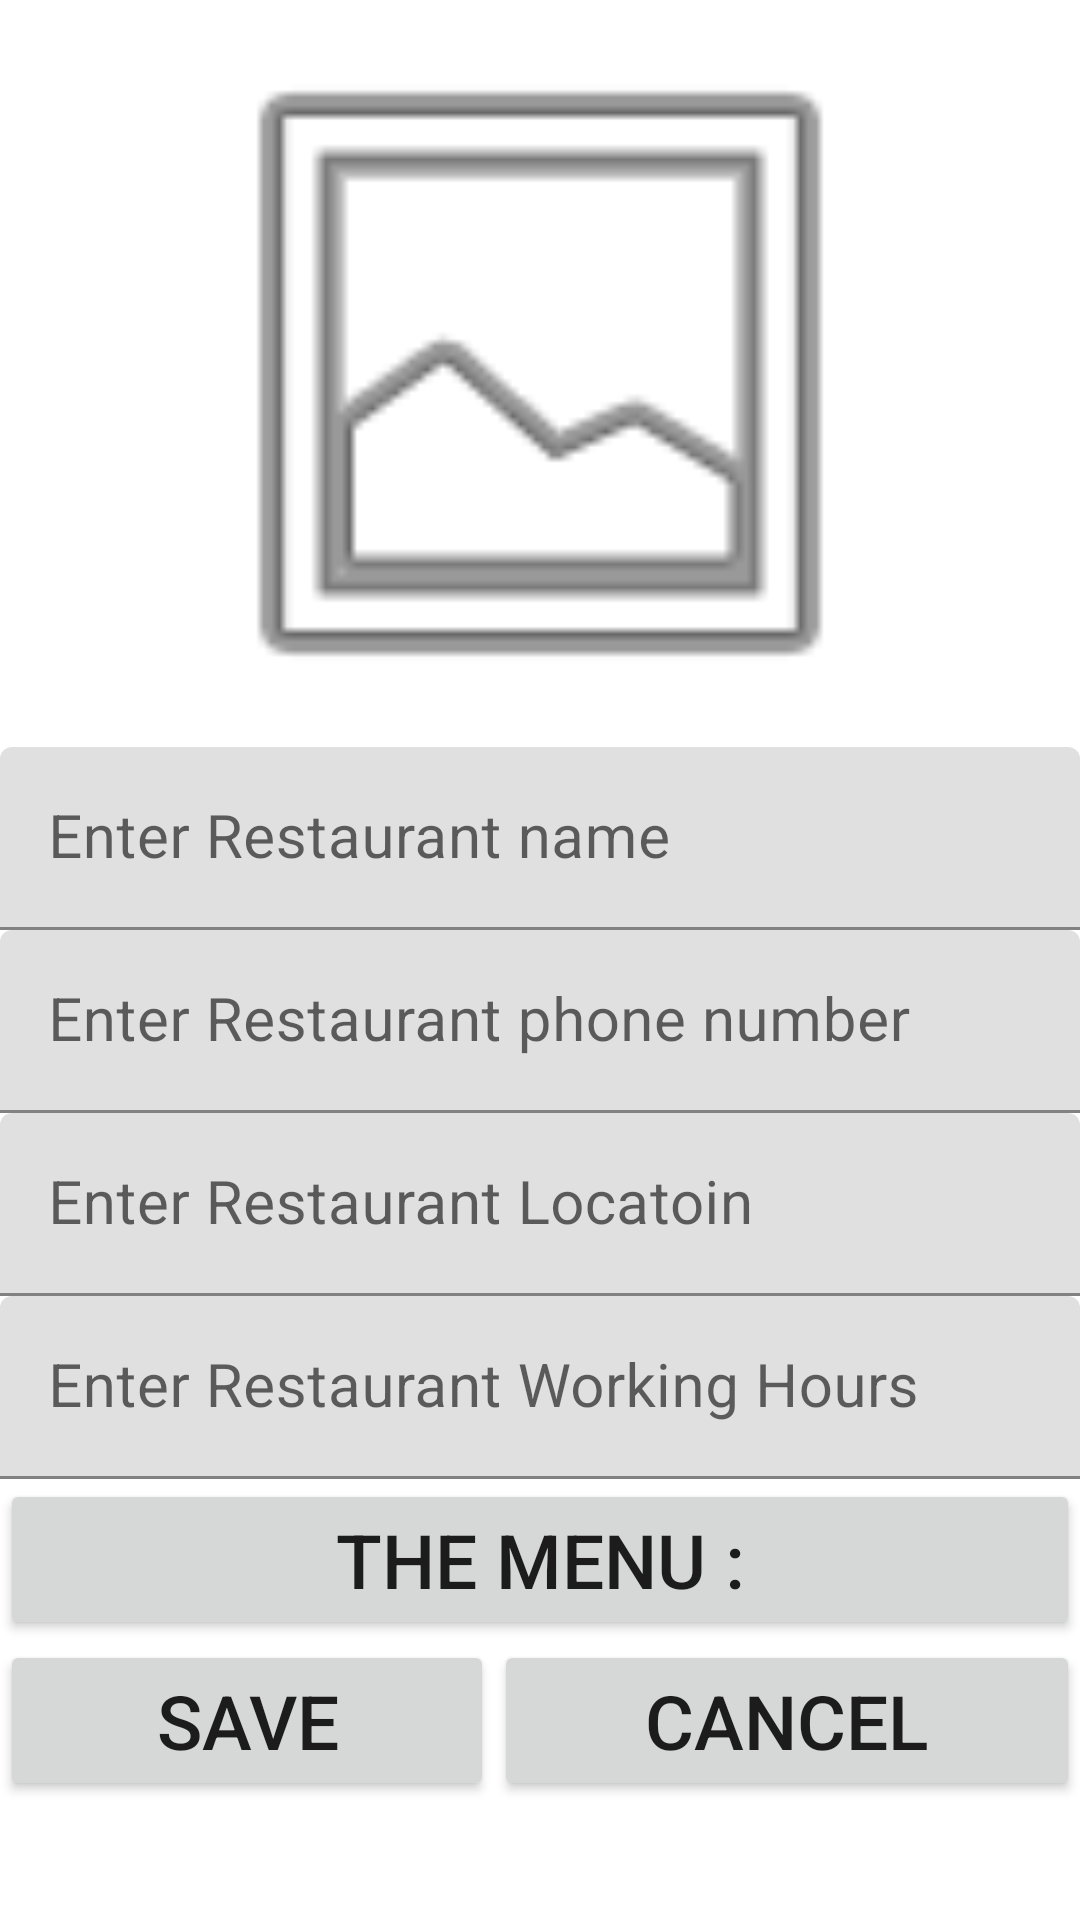

Layout XML and referenced resources for this Android screen:
<!-- AndroidManifest.xml: application theme Theme.ShamFinal -->
<!-- res/layout/activity_add_res.xml -->
<?xml version="1.0" encoding="utf-8"?>
<RelativeLayout
    xmlns:android="http://schemas.android.com/apk/res/android"
    xmlns:app="http://schemas.android.com/apk/res-auto"
    xmlns:tools="http://schemas.android.com/tools"
    android:layout_width="match_parent"
    android:layout_height="match_parent"
    tools:context=".addRes">

    <LinearLayout
        android:layout_width="match_parent"
        android:layout_height="match_parent"
        android:orientation="vertical">

        <ImageView
            android:id="@+id/imageView2"
            android:layout_width="match_parent"
            android:layout_height="249dp"
            app:srcCompat="@android:drawable/ic_menu_gallery" />

        <com.google.android.material.textfield.TextInputLayout
            android:layout_width="match_parent"
            android:layout_height="wrap_content">

            <com.google.android.material.textfield.TextInputEditText
                android:id="@+id/etRName"
                android:layout_width="match_parent"
                android:layout_height="wrap_content"
                android:hint="Enter Restaurant name"
                android:textSize="20sp" />
        </com.google.android.material.textfield.TextInputLayout>

        <com.google.android.material.textfield.TextInputLayout
            android:layout_width="match_parent"
            android:layout_height="wrap_content">

            <com.google.android.material.textfield.TextInputEditText
                android:id="@+id/etPhoneNum"
                android:layout_width="match_parent"
                android:layout_height="wrap_content"
                android:hint="Enter Restaurant phone number"
                android:textSize="20sp" />
        </com.google.android.material.textfield.TextInputLayout>

        <com.google.android.material.textfield.TextInputLayout
            android:layout_width="match_parent"
            android:layout_height="wrap_content">

            <com.google.android.material.textfield.TextInputEditText
                android:id="@+id/etLocation"
                android:layout_width="match_parent"
                android:layout_height="wrap_content"
                android:hint="Enter Restaurant Locatoin"
                android:textSize="20sp" />
        </com.google.android.material.textfield.TextInputLayout>

        <com.google.android.material.textfield.TextInputLayout
            android:layout_width="match_parent"
            android:layout_height="wrap_content">

            <com.google.android.material.textfield.TextInputEditText
                android:id="@+id/etWorkHours"
                android:layout_width="match_parent"
                android:layout_height="wrap_content"
                android:hint="Enter Restaurant Working Hours"
                android:textSize="20sp" />
        </com.google.android.material.textfield.TextInputLayout>

        <Button
            android:id="@+id/btnRestMnue"
            android:layout_width="match_parent"
            android:layout_height="wrap_content"
            android:onClick="onClickResMenu"
            android:text="THE MENU :"
            android:textSize="25sp" />

        <LinearLayout
            android:layout_width="match_parent"
            android:layout_height="match_parent"
            android:orientation="horizontal">

            <Button
                android:id="@+id/btnSaveR"
                android:layout_width="wrap_content"
                android:layout_height="wrap_content"
                android:layout_weight="1"
                android:text="SAVE"
                android:textSize="25sp" />

            <Button
                android:id="@+id/btnCancelR"
                android:layout_width="wrap_content"
                android:layout_height="wrap_content"
                android:layout_weight="1"
                android:text="CANCEL"
                android:textSize="25sp" />
        </LinearLayout>

    </LinearLayout>

</RelativeLayout>
<!-- resources referenced by this layout -->
<resources>
  <style name="Theme.ShamFinal" parent="Theme.MaterialComponents.DayNight.DarkActionBar">
          
          <item name="colorPrimary">@color/MyPrimary</item>
          <item name="colorPrimaryVariant">@color/MyPrimaryDark</item>
          <item name="colorOnPrimary">@color/MyPrimaryLight</item>
          
          <item name="colorSecondary">@color/MySeconderyText</item>
          <item name="colorSecondaryVariant">@color/MyDividerColor</item>
          <item name="colorOnSecondary">@color/MyTexrORIcon</item>
          
          <item name="android:statusBarColor">?attr/colorPrimaryVariant</item>
          
      </style>
  <color name="MyPrimary">#00BCD4</color>
  <color name="MyPrimaryDark">#0097A7</color>
  <color name="MyPrimaryLight">#B2EBF2</color>
  <color name="MySeconderyText">#757575</color>
  <color name="MyDividerColor">#BDBDBD</color>
  <color name="MyTexrORIcon">#FFFFFF</color>
</resources>
